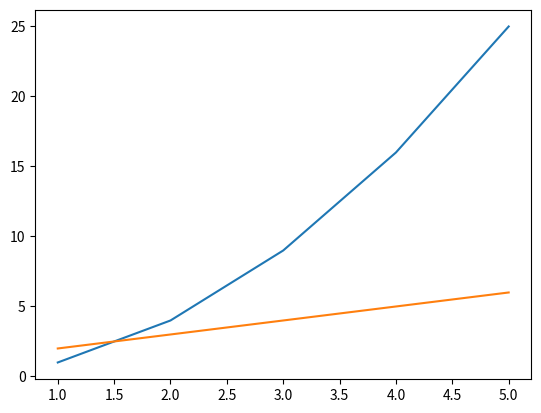

Write the Python code that produced this figure.
import matplotlib.pyplot as plt

x = [1, 2, 3, 4, 5]
y = [1, 4, 9, 16, 25]
z = [2, 3, 4, 5, 6]
plt.plot(x, y)
plt.plot(x, z)
plt.show()